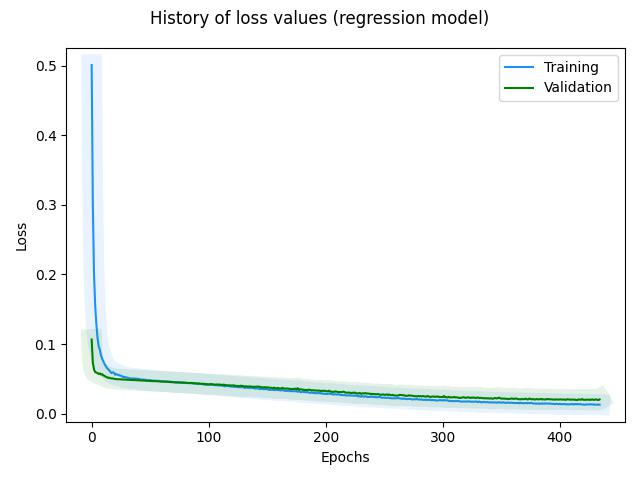

Values plotted in this chart, from the file beside it:
, loss, rmse, mse, mae, val_loss, val_rmse, val_mse, val_mae, _timestamp, _runtime
0, 0.5008, 0.6796, 0.4619, 0.5398, 0.1064, 0.2606, 0.06792, 0.2005, 1727258520, 81
1, 0.298, 0.5097, 0.2598, 0.4033, 0.07286, 0.187, 0.03498, 0.1404, 1727258520, 81
2, 0.2009, 0.4041, 0.1633, 0.3191, 0.06353, 0.162, 0.02623, 0.116, 1727258520, 81
3, 0.1547, 0.3429, 0.1176, 0.2653, 0.05978, 0.1517, 0.023, 0.1041, 1727258521, 82
4, 0.1289, 0.3038, 0.09232, 0.2374, 0.059, 0.1507, 0.02271, 0.09843, 1727258521, 82
5, 0.1088, 0.2697, 0.07275, 0.2079, 0.05822, 0.1496, 0.02239, 0.09469, 1727258521, 82
6, 0.09675, 0.2472, 0.06112, 0.1872, 0.05683, 0.1463, 0.02141, 0.0904, 1727258521, 82
7, 0.09179, 0.2378, 0.05655, 0.1809, 0.05776, 0.1507, 0.02272, 0.09383, 1727258521, 82
8, 0.08332, 0.2201, 0.04844, 0.1642, 0.05614, 0.1464, 0.02144, 0.08841, 1727258521, 82
9, 0.07882, 0.2104, 0.04428, 0.1568, 0.05678, 0.1496, 0.02239, 0.0902, 1727258521, 82
10, 0.07509, 0.2021, 0.04086, 0.1488, 0.05468, 0.1435, 0.0206, 0.08395, 1727258521, 82
11, 0.07136, 0.1934, 0.03741, 0.1416, 0.05435, 0.1433, 0.02053, 0.08326, 1727258521, 82
12, 0.06861, 0.1869, 0.03492, 0.1356, 0.05288, 0.139, 0.01931, 0.08066, 1727258521, 82
13, 0.06567, 0.1795, 0.03221, 0.128, 0.05238, 0.138, 0.01904, 0.08005, 1727258522, 83
14, 0.06401, 0.1754, 0.03078, 0.1245, 0.0513, 0.1348, 0.01817, 0.07914, 1727258522, 83
15, 0.06218, 0.1707, 0.02915, 0.1183, 0.05175, 0.1372, 0.01882, 0.07976, 1727258522, 83
16, 0.06006, 0.165, 0.02722, 0.1141, 0.05077, 0.1343, 0.01803, 0.07929, 1727258522, 83
17, 0.05813, 0.1596, 0.02547, 0.1111, 0.05066, 0.1345, 0.0181, 0.07911, 1727258522, 83
18, 0.05932, 0.1638, 0.02684, 0.1121, 0.05053, 0.1346, 0.01813, 0.079, 1727258522, 83
19, 0.05891, 0.1631, 0.02659, 0.111, 0.05014, 0.1338, 0.0179, 0.07905, 1727258522, 83
20, 0.05584, 0.1539, 0.02368, 0.1037, 0.04969, 0.1327, 0.0176, 0.08102, 1727258522, 83
21, 0.05685, 0.1576, 0.02483, 0.1054, 0.04953, 0.1326, 0.01758, 0.08109, 1727258522, 83
22, 0.05566, 0.1542, 0.02377, 0.1026, 0.04942, 0.1326, 0.0176, 0.08127, 1727258522, 83
23, 0.05574, 0.1549, 0.02398, 0.1005, 0.0494, 0.133, 0.0177, 0.07986, 1727258522, 83
24, 0.05479, 0.1521, 0.02314, 0.1025, 0.04953, 0.134, 0.01794, 0.07907, 1727258522, 83
25, 0.05441, 0.1512, 0.02287, 0.1006, 0.04931, 0.1336, 0.01784, 0.07942, 1727258523, 84
26, 0.05376, 0.1495, 0.02234, 0.09813, 0.04898, 0.1327, 0.01762, 0.0811, 1727258523, 84
27, 0.05229, 0.1448, 0.02098, 0.09448, 0.04896, 0.133, 0.0177, 0.08099, 1727258523, 84
28, 0.05283, 0.147, 0.02161, 0.0958, 0.04889, 0.1331, 0.01772, 0.08137, 1727258523, 84
29, 0.05217, 0.1451, 0.02105, 0.09506, 0.04895, 0.1337, 0.01788, 0.08004, 1727258523, 84
30, 0.05193, 0.1446, 0.02091, 0.09408, 0.04871, 0.1332, 0.01774, 0.08161, 1727258523, 84
31, 0.05153, 0.1435, 0.02061, 0.09405, 0.04871, 0.1335, 0.01783, 0.07994, 1727258523, 84
32, 0.05084, 0.1414, 0.02, 0.09235, 0.0485, 0.1331, 0.01771, 0.08053, 1727258523, 84
33, 0.05036, 0.1401, 0.01962, 0.08995, 0.04833, 0.1328, 0.01763, 0.08103, 1727258523, 84
34, 0.05063, 0.1413, 0.01997, 0.09203, 0.04825, 0.1328, 0.01764, 0.08035, 1727258524, 85
35, 0.05017, 0.14, 0.0196, 0.08902, 0.0481, 0.1326, 0.01757, 0.0823, 1727258524, 85
36, 0.0506, 0.1418, 0.02011, 0.09245, 0.04819, 0.1332, 0.01775, 0.08022, 1727258524, 85
37, 0.05029, 0.141, 0.01988, 0.0901, 0.04829, 0.1339, 0.01794, 0.07938, 1727258524, 85
38, 0.05003, 0.1404, 0.01971, 0.08897, 0.04801, 0.1332, 0.01774, 0.08026, 1727258524, 85
39, 0.05029, 0.1416, 0.02006, 0.09019, 0.04796, 0.1333, 0.01777, 0.08011, 1727258524, 85
40, 0.04958, 0.1394, 0.01943, 0.08899, 0.04778, 0.1329, 0.01767, 0.08229, 1727258524, 85
41, 0.04972, 0.1402, 0.01964, 0.08983, 0.04787, 0.1336, 0.01784, 0.07965, 1727258524, 85
42, 0.0489, 0.1375, 0.01891, 0.08639, 0.0477, 0.1332, 0.01775, 0.08021, 1727258524, 85
43, 0.04842, 0.1361, 0.01851, 0.08633, 0.0476, 0.1332, 0.01774, 0.08055, 1727258524, 85
44, 0.04908, 0.1388, 0.01925, 0.08691, 0.04751, 0.1331, 0.01772, 0.08126, 1727258525, 86
45, 0.04855, 0.1371, 0.0188, 0.08699, 0.04744, 0.1332, 0.01773, 0.08025, 1727258525, 86
46, 0.04879, 0.1383, 0.01913, 0.088, 0.0473, 0.1329, 0.01767, 0.08054, 1727258525, 86
47, 0.04762, 0.1343, 0.01803, 0.08477, 0.04719, 0.1328, 0.01764, 0.08131, 1727258525, 86
48, 0.04794, 0.1358, 0.01844, 0.08493, 0.04699, 0.1324, 0.01752, 0.08072, 1727258525, 86
49, 0.04785, 0.1357, 0.01843, 0.08632, 0.04694, 0.1325, 0.01756, 0.07921, 1727258525, 86
50, 0.04814, 0.1371, 0.01879, 0.08593, 0.04697, 0.1329, 0.01766, 0.07985, 1727258525, 86
51, 0.04766, 0.1356, 0.01839, 0.08667, 0.04685, 0.1327, 0.01762, 0.07944, 1727258525, 86
52, 0.04724, 0.1343, 0.01805, 0.08486, 0.04675, 0.1327, 0.0176, 0.0802, 1727258525, 86
53, 0.04739, 0.1352, 0.01827, 0.08423, 0.04667, 0.1327, 0.0176, 0.08361, 1727258525, 86
54, 0.04724, 0.1349, 0.01821, 0.08482, 0.04654, 0.1325, 0.01755, 0.08024, 1727258525, 86
55, 0.04699, 0.1343, 0.01804, 0.08545, 0.04681, 0.1338, 0.0179, 0.07937, 1727258526, 87
56, 0.04719, 0.1353, 0.01831, 0.08366, 0.04641, 0.1326, 0.01758, 0.08168, 1727258526, 87
57, 0.047, 0.1349, 0.01821, 0.08575, 0.04633, 0.1326, 0.01758, 0.08011, 1727258526, 87
58, 0.04691, 0.1349, 0.0182, 0.08335, 0.0464, 0.1331, 0.01772, 0.07999, 1727258526, 87
59, 0.04638, 0.1332, 0.01775, 0.08295, 0.04617, 0.1326, 0.01758, 0.07994, 1727258526, 87
... 375 more rows
